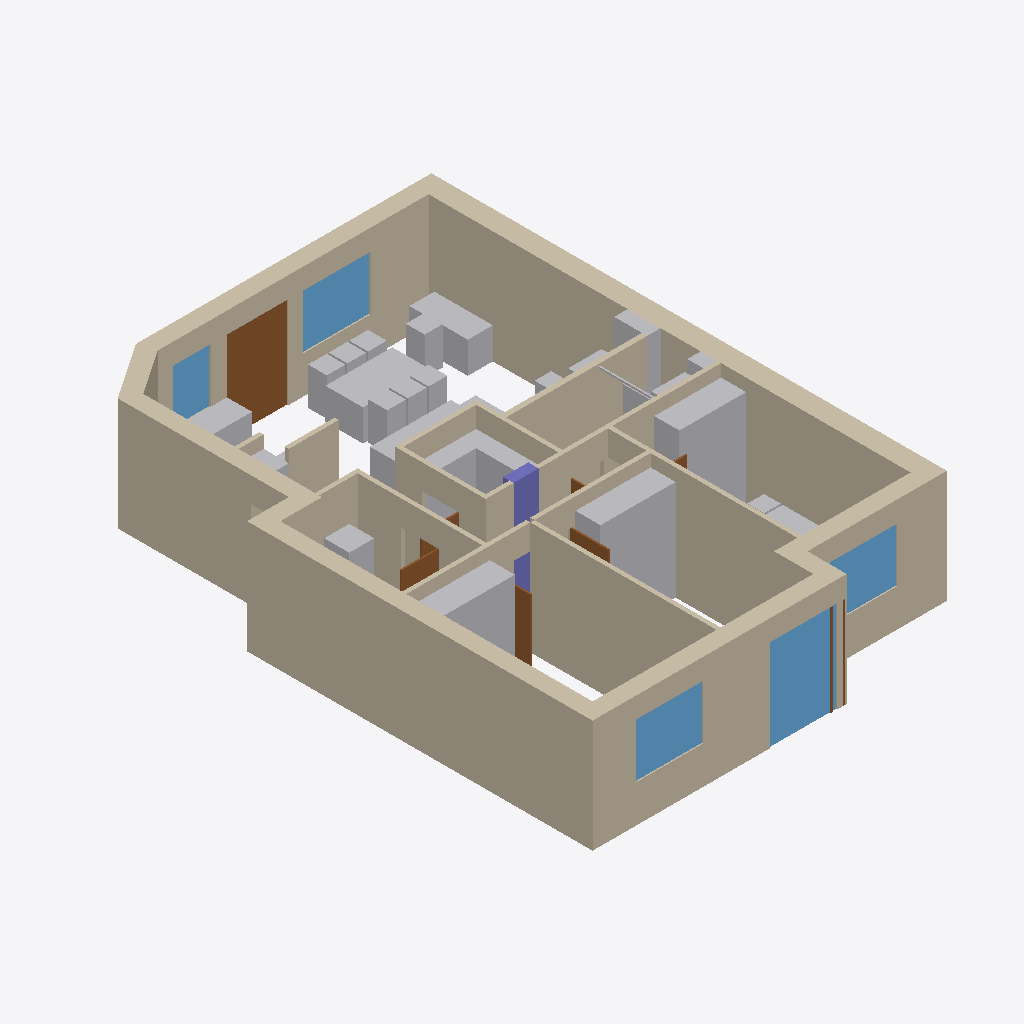
Isometric view of an IFC building model (IFC-SPF (STEP), schema IFC4, length unit millimetre), seen from the south-west, elements coloured by IFC class: 31 other elements (light grey), 24 walls (beige), 8 doors (brown), 5 windows (light blue), 1 column (violet).
Extent 9.4 m × 13.3 m × 2.7 m (x, y, z). Elements (106): 37 IfcFurniture, 24 IfcWall, 9 IfcBuildingElementProxy, 9 IfcDoor, 8 IfcPipeSegment, 7 IfcSanitaryTerminal, 5 IfcElectricAppliance, 5 IfcWindow, 1 IfcColumn, 1 IfcUnitaryEquipment.

HEADER;
FILE_DESCRIPTION(('ViewDefinition[DesignTransferView]'),'2;1');
FILE_NAME('/dev/null','2026-11-24T18:08:47+01:00',(''),(''),'IfcOpenShell 0.8.6-alpha260913','IfcOpenShell 0.8.6-alpha260913','Nobody');
FILE_SCHEMA(('IFC4'));
ENDSEC;
DATA;
#1=IFCPROJECT('1NJdrEfQzFqQnmejrCodf1',$,'Mieszkanie - stan projektowany',$,$,$,$,(#10),#5);
#12=IFCSITE('07R9ZdoN1A7xB9V77a5THH',$,'Site',$,$,$,$,$,$,$,$,$,$,$);
#13=IFCBUILDING('0Zi$sap6zCfP$P9w8oOdZk',$,'Budynek',$,$,$,$,$,$,$,$,$);
#14=IFCBUILDINGSTOREY('02w6vOSYLBrRLAXIqkJRMi',$,'Kondygnacja',$,$,$,$,$,$,$);
#187=IFCWALL('2mc1JIJU1ESOEw1foX5maT',$,'Ściana zewnętrzna 9',$,$,#207,#197,$,$);
#82=IFCWALL('02YspccSvBvhUk7FNT5SYK',$,'Ściana zewnętrzna 4',$,$,#102,#92,$,$);
#18=IFCWALL('1AfnMdzCfAZ9EX_tcx$iUj',$,'Ściana zewnętrzna 1',$,$,#39,#28,$,$);
#103=IFCWALL('2Lyg5pr_z6EhLAC8t55VJ8',$,'Ściana zewnętrzna 5',$,$,#123,#113,$,$);
#145=IFCWALL('3h4siXRpL0VOSXzg8PTIJg',$,'Ściana zewnętrzna 7',$,$,#165,#155,$,$);
#429=IFCWALL('29ObrtqpT0$vapSDc4BEUL',$,'Ściana sypialnia 1 / 2',$,$,#445,#440,$,$);
#446=IFCWALL('1S2JJO7PD38OsAfdtRA6Ki',$,'Ściana sypialnia 3 / korytarz',$,$,#462,#457,$,$);
#61=IFCWALL('34etmdNDfDZP_VCygB2Tde',$,'Ściana zewnętrzna 3',$,$,#81,#71,$,$);
#2302=IFCFURNITURE('3_H5WM_Pj70vhsTC_DjQHQ',$,'S24 Шафа 180×60',$,$,#2322,#2312,$,$);
#327=IFCWALL('3bLRu42pL2_AscW2b3KOQn',$,'W_bath2_n',$,$,#343,#338,$,$);
#2412=IFCFURNITURE('3uN_LiTBDFmhPkUroECnja',$,'S34 Шафа 160×60',$,$,#2432,#2422,$,$);
#2903=IFCWINDOW('11o$wUKqj73OL$ECL2imoi',$,'Okno OK6',$,$,#2931,#2921,$,$,$,$,$,$);
#208=IFCWALL('2Rqofx6kr4ePexL5Dv_X2N',$,'W_bath_e',$,$,#224,#219,$,$);
#3111=IFCDOOR('0HgX0GDqr9ghvTC6WdoNrx',$,'Drzwi OB2',$,$,#3139,#3129,$,$,$,$,$,$);
#2164=IFCFURNITURE('2MLIkEPbP1YwtbXjTOa62P',$,'S14 Шафа 200×60',$,$,#2184,#2174,$,$);
#225=IFCWALL('2aakRi_g96gAL_ZiIU1EV7',$,'W_store_w',$,$,#241,#236,$,$);
#1435=IFCFURNITURE('1r3fifh5r87gqL1NlI4xPc',$,'L01 Обідній стіл 160×90 під вікном OB3',$,$,#1455,#1445,$,$);
#2851=IFCWINDOW('27$tlqLhX1t9nrZ1XyQ7xa',$,'Okno OK5',$,$,#2879,#2869,$,$,$,$,$,$);
#3163=IFCWINDOW('3LRl0zS1v6NxwKgX8SeJ3q',$,'Okno OB3',$,$,#3191,#3181,$,$,$,$,$,$);
#1717=IFCFURNITURE('2SiknjihbEueN_iKjl_CTr',$,'L12 Робочий стіл 140×60 у кутку біля OB3',$,$,#1737,#1727,$,$);
#3007=IFCWINDOW('3oGyyxaPr6rhGvEo3gU1iX',$,'Okno OK7',$,$,#3035,#3025,$,$,$,$,$,$);
#361=IFCWALL('0qx0NjlJH7fh8qUJYywCiG',$,'W_entry_screen',$,$,#377,#372,$,$);
#395=IFCWALL('1apGC_SxX9PP4FApEBaRlg',$,'Ściana sypialnia 1 / korytarz',$,$,#411,#406,$,$);
#276=IFCWALL('1IVai1RZj44hXNlF7rAqhA',$,'W_store_s',$,$,#292,#287,$,$);
#293=IFCWALL('1Dd6UhVAn5aOoP0aUAMDth',$,'W_258',$,$,#309,#304,$,$);
#412=IFCWALL('2nx8BW2EL0AhlpnbBvo4bV',$,'Ściana sypialnia 2 / korytarz',$,$,#428,#423,$,$);
#242=IFCWALL('0WWFTpwY57o9rnlq5F0omP',$,'W_store_e',$,$,#258,#253,$,$);
#3059=IFCWINDOW('1JAwflvXrALOeUDz2fgOnH',$,'Okno OB1',$,$,#3087,#3077,$,$,$,$,$,$);
#2467=IFCFURNITURE('1W2oqrg8TCs8YK39U3bC28',$,'R01 Стелаж 40 см',$,$,#2487,#2477,$,$);
#259=IFCWALL('31xwi3rSDBsOV1XRqxSTcb',$,'W_store_n',$,$,#275,#270,$,$);
#1407=IFCFURNITURE('1QaS8zPgjFHgSvxL_53zu6',$,'H02 Шафа-купе в передпокої 194×60',$,$,#1427,#1417,$,$);
#592=IFCCOLUMN('2AFTd9uJbF2wbSwX_alJF1',$,'C_store',$,$,#612,#602,$,$);
#310=IFCWALL('0WX0ETItnFIhid5Dn_jPwl',$,'W_bath_n',$,$,#326,#321,$,$);
#166=IFCWALL('3C0g98bfjCMP8j47e7bIv8',$,'Ściana zewnętrzna 8',$,$,#186,#176,$,$);
#613=IFCBUILDINGELEMENTPROXY('1CiMrcRS12cPPKQ1Ccemv6',$,'SH_vent wentylacja / ventilation',$,$,#633,#623,$,$);
#2494=IFCFURNITURE('2YUioCATn9981Kt1IiiVOi',$,'R02 Стелаж 40 см',$,$,#2514,#2504,$,$);
#1746=IFCFURNITURE('2x1Q5bu_z3JOdV8DQ6DfD6',$,'L13 Робоче крісло',$,$,#1766,#1756,$,$);
#40=IFCWALL('1HM8Uebxb9bxqSFD3OnMTT',$,'Ściana zewnętrzna 2',$,$,#60,#50,$,$);
#1463=IFCFURNITURE('1ESn5I$hz4o9M7WXOzkiZK',$,'L02 Стілець',$,$,#1483,#1473,$,$);
#344=IFCWALL('3T6Pa3kpj689d$DQwvxTFU',$,'W_bath2_door',$,$,#360,#355,$,$);
#124=IFCWALL('2OWJserdTFOB86JSzuI6eb',$,'Ściana zewnętrzna 6',$,$,#144,#134,$,$);
#1858=IFCELECTRICAPPLIANCE('2q8gRyaFP0Pv5rMdSDCgvM',$,'B14 Пральна машина 60×60 + сушильна машина зверху (колона)',$,$,#1878,#1868,$,$);
#1547=IFCFURNITURE('135WaBkyT38B11pNU4TbQt',$,'L05 Стілець',$,$,#1567,#1557,$,$);
#2675=IFCDOOR('36mb9UYO5Cd9XEKqU$G4Lt',$,'Drzwi D5',$,$,#2695,#2685,$,$,$,$,$,$);
#1350=IFCELECTRICAPPLIANCE('06v81u6gD4NhowGuh_IeIM',$,'K08 Посудомийна машина 45, вбудована',$,$,#1370,#1360,$,$);
#1491=IFCFURNITURE('28CnRff_n8BAwGa5CFhZhT',$,'L03 Стілець',$,$,#1511,#1501,$,$);
#1519=IFCFURNITURE('3$mSt5mlzA_faaBl2zpeBc',$,'L04 Стілець',$,$,#1539,#1529,$,$);
#2587=IFCDOOR('3iS3IRf0D8NQkdeJFtixWH',$,'Drzwi D4',$,$,#2607,#2597,$,$,$,$,$,$);
#1320=IFCSANITARYTERMINAL('3vRc5i54PFxR0$z8nWBAMC',$,'K07 Мийка в тумбі 80',$,$,#1340,#1330,$,$);
#2329=IFCFURNITURE('2rAXnOKV519vcz$tFsIKB2',$,'S31 Ліжко 160×200',$,$,#2349,#2339,$,$);
#1603=IFCFURNITURE('0Mq30UlCv8xBhcfAnroUS0',$,'L07 Стілець',$,$,#1623,#1613,$,$);
#1575=IFCFURNITURE('3QsuuuC5DFth8CbjOEahCq',$,'L06 Стілець',$,$,#1595,#1585,$,$);
#2719=IFCDOOR('3YRKMUlkT7euLQM5_gt7HZ',$,'Drzwi D6',$,$,#2739,#2729,$,$,$,$,$,$);
#2955=IFCDOOR('14OsigRkD5tPhXoi32LApW',$,'Drzwi DK6',$,$,#2983,#2973,$,$,$,$,$,$);
#1379=IFCFURNITURE('1yllJh6e92QRU08Q72A1pe',$,'H01 Вбудована шафа для верхнього одягу 60×60, двері з передпокою',$,$,#1399,#1389,$,$);
#634=IFCBUILDINGELEMENTPROXY('1ceAG5pPfFugBUPItIbCoq',$,'SH_san kanalizacja / drainage',$,$,#654,#644,$,$);
#378=IFCWALL('01syb5K0r4cu_DaL74aPRr',$,'W_entry_closet_back',$,$,#394,#389,$,$);
#2054=IFCFURNITURE('06S41p551908WBW8GRHYGq',$,'B25 Душова рама 90: дверцята 45, відкриваються назовні',$,$,#2074,#2064,$,$);
#2384=IFCFURNITURE('398FOQHBL6uxKsfYsMM9n2',$,'S33 Приліжкова тумба',$,$,#2404,#2394,$,$);
#1688=IFCFURNITURE('3LwRs8$PL1S8TSZmMrcH7D',$,'L11 ТВ-тумба 120×40, телевізор на стіні',$,$,#1708,#1698,$,$);
#2631=IFCDOOR('0_EV7uN5DClvVts1U3RXep',$,'Drzwi D8',$,$,#2651,#2641,$,$,$,$,$,$);
#655=IFCUNITARYEQUIPMENT('0TI17jM7X3nxVOvgY7yXkk',$,'AC_living Klimatyzator ścienny',$,$,#675,#665,$,$);
#1971=IFCFURNITURE('3fhdmFKXn5iBIB2y3LeNuA',$,'B27 Забудова ГКЛ у плитці до стелі (труба Ø110 до SH_san)',$,$,#1991,#1981,$,$);
#857=IFCPIPESEGMENT('2xDVjqhYT4dBkUq29Vsi8H',$,'AC_living_extension_bath_ceiling 2',$,$,#877,#867,$,$);
#1631=IFCFURNITURE('1rFWjIqOz4RQR5GyrXqqO0',$,'L09 Кутовий диван 250×180, шезлонг на півдні',$,$,#1651,#1641,$,$);
#2807=IFCDOOR('1DDCZS0Dr8$PKQ3E$oDA8y',$,'Drzwi D9',$,$,#2827,#2817,$,$,$,$,$,$);
#2763=IFCDOOR('1rTWZpzrzEQga8a$pMfgeO',$,'Drzwi D7',$,$,#2783,#2773,$,$,$,$,$,$);
#2027=IFCFURNITURE('33BonoCy5FsujH$sHZgeMt',$,'B24 Душова рама 90: дверцята 45, відкриваються назовні',$,$,#2047,#2037,$,$);
#1140=IFCELECTRICAPPLIANCE('36dXkgoIb4veK6Ju1Sylql',$,'K01 Висока колона 60: духова шафа + мікрохвильова піч',$,$,#1160,#1150,$,$);
ENDSEC;
